Run: headless pygame with SDL's dummy video driver; simulated clock (each Clock.tick advances the game by its frame time, no real sleeping); random seed 0; keys injected as events and as key.get_pressed() state; no mouse input.
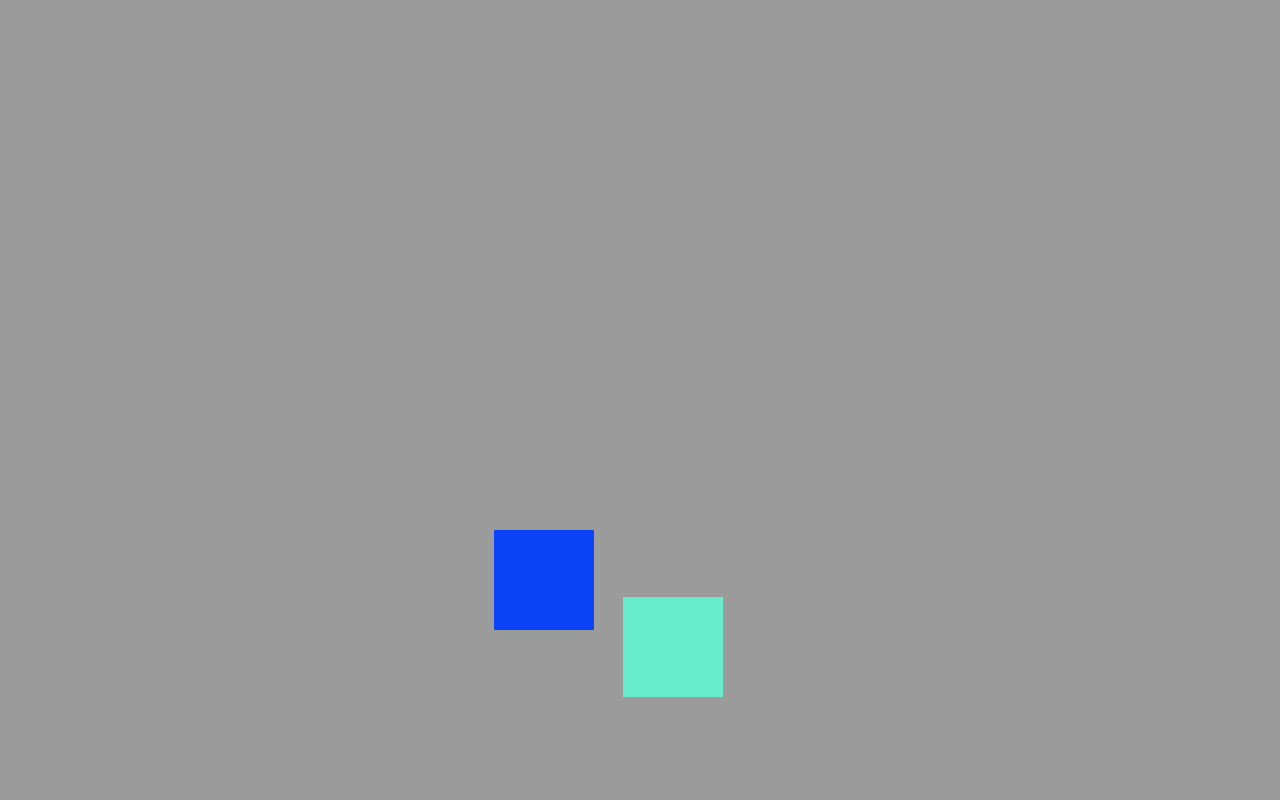
Frame 1 of 4 · flips 1–60 · no input
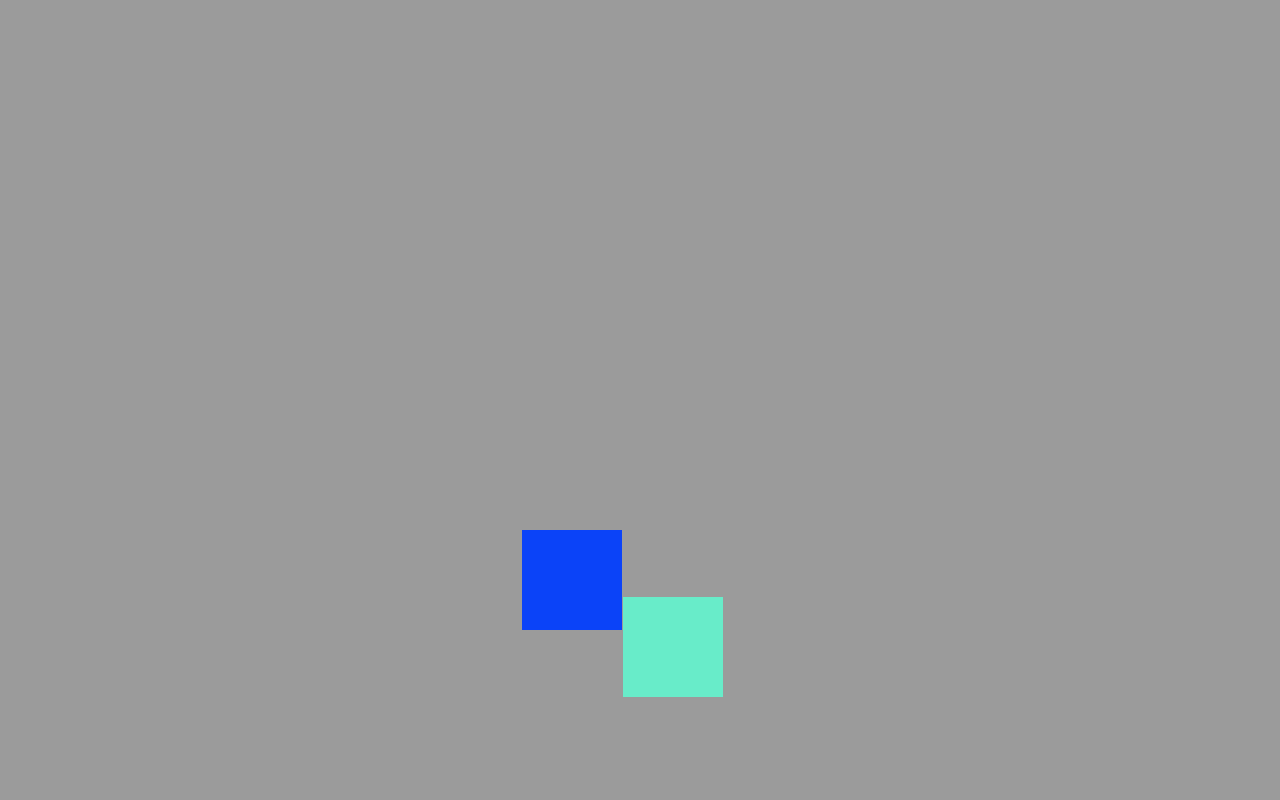
Frame 2 of 4 · flips 61–180 · tapped SPACE, RETURN · held RIGHT (→), D
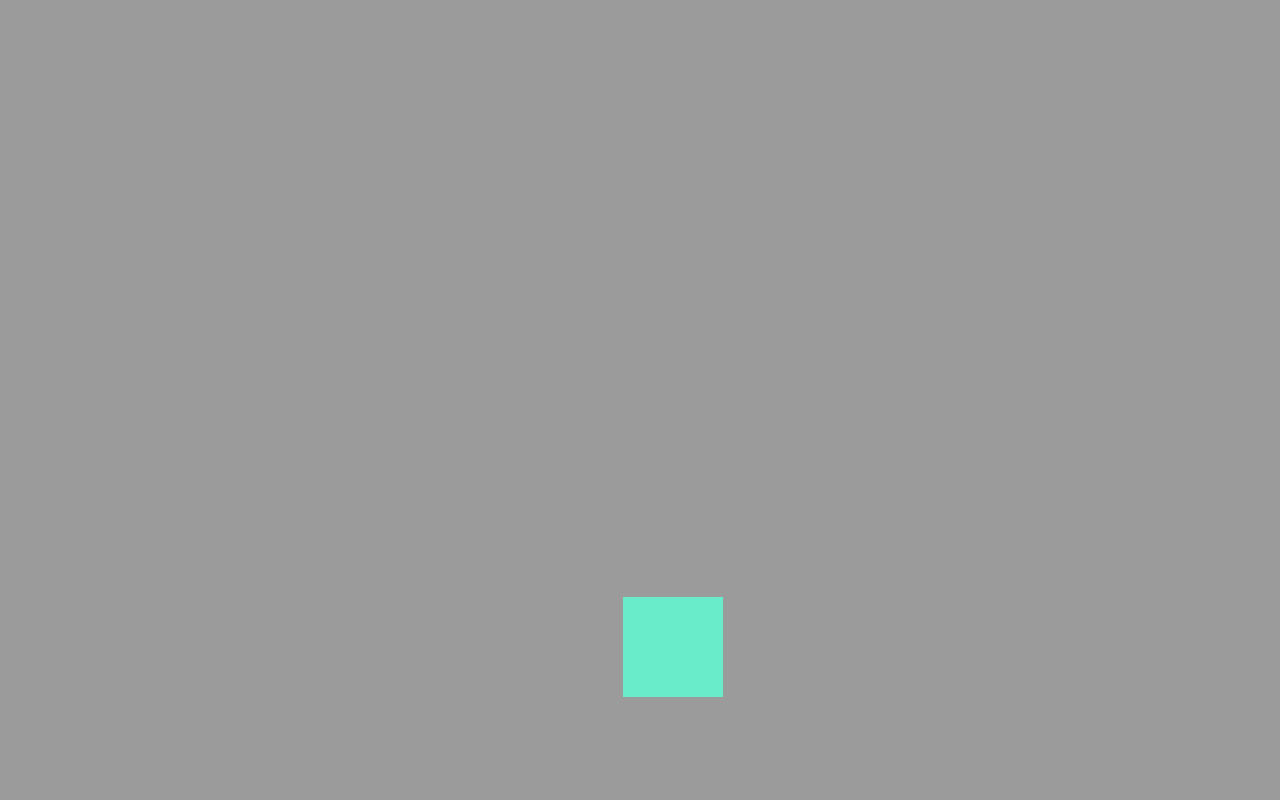
Frame 3 of 4 · flips 181–300 · held DOWN (↓), S
Frame 4 of 4 · flips 301–420 · held LEFT (←), A, UP (↑), W · screen unchanged from frame 3, image omitted

The pygame program that drew these frames:

import pygame
import random

width, height = 1280, 800
screen = pygame.display.set_mode((width, height))
pygame.display.set_caption('GAME')

# kleuren in rgb
LIGHT_GRAY = (155, 155, 155)
RED = (255, 0, 0)


FPS = 60

VELOCITY = 7

CAR_WIDTH, CAR_HEIGHT = 100, 100


class Car:
    car_width, car_height = 70, 80

    def __init__(self) -> None:

        self.hitbox = pygame.Rect(random.randint(
            100, 700), random.randint(100, 700), CAR_WIDTH, CAR_HEIGHT)
        self.color = (random.randint(1, 255), random.randint(
            1, 255), random.randint(1, 255))

    def movement(self, keys_pressed, other_player):
        if keys_pressed[pygame.K_d]:
            self.hitbox.x += VELOCITY
            if self.hitbox.colliderect(other_player.hitbox):
                self.hitbox.x -= VELOCITY

        if keys_pressed[pygame.K_a]:
            self.hitbox.x -= VELOCITY
            if self.hitbox.colliderect(other_player.hitbox):
                self.hitbox.x += VELOCITY

        if keys_pressed[pygame.K_w]:
            self.hitbox.y -= VELOCITY
            if self.hitbox.colliderect(other_player.hitbox):
                self.hitbox.y += VELOCITY

        if keys_pressed[pygame.K_s]:
            self.hitbox.y += VELOCITY
            if self.hitbox.colliderect(other_player.hitbox):
                self.hitbox.y -= VELOCITY


class BotCar:
    car_width, car_height = 70, 80

    def __init__(self) -> None:

        self.hitbox = pygame.Rect(random.randint(
            100, 700), random.randint(100, 700), CAR_WIDTH, CAR_HEIGHT)
        self.color = (random.randint(1, 255), random.randint(
            1, 255), random.randint(1, 255))

    def movement(self, keys_pressed, other_player):
        # Inputs moeten verandert worden zodat het niet tegen de player input werkt
        # Bot moet predetermined inputs hebben zodat hij uit zichzelf beweegt
        if keys_pressed[pygame.K_d]:
            self.hitbox.x += VELOCITY
            if self.hitbox.colliderect(other_player.hitbox):
                self.hitbox.x -= VELOCITY

        if keys_pressed[pygame.K_a]:
            self.hitbox.x -= VELOCITY
            if self.hitbox.colliderect(other_player.hitbox):
                self.hitbox.x += VELOCITY

        if keys_pressed[pygame.K_w]:
            self.hitbox.y -= VELOCITY
            if self.hitbox.colliderect(other_player.hitbox):
                self.hitbox.y += VELOCITY

        if keys_pressed[pygame.K_s]:
            self.hitbox.y += VELOCITY
            if self.hitbox.colliderect(other_player.hitbox):
                self.hitbox.y -= VELOCITY


def draw_window(players):
    screen.fill(LIGHT_GRAY)

    pygame.draw.rect(screen, players[0].color, players[0].hitbox)
    pygame.draw.rect(screen, players[1].color, players[1].hitbox)
    pygame.display.update()


def main():
    Player = Car()
    Player2 = BotCar()

    clock = pygame.time.Clock()
    run = True
    while run:
        clock.tick(FPS)
        for event in pygame.event.get():
            if event.type == pygame.QUIT:
                run = False

        keys_pressed = pygame.key.get_pressed()

        Players = [Player, Player2]
        draw_window(Players)

        Player.movement(keys_pressed, Player2)

    pygame.quit()


if __name__ == '__main__':

    main()
